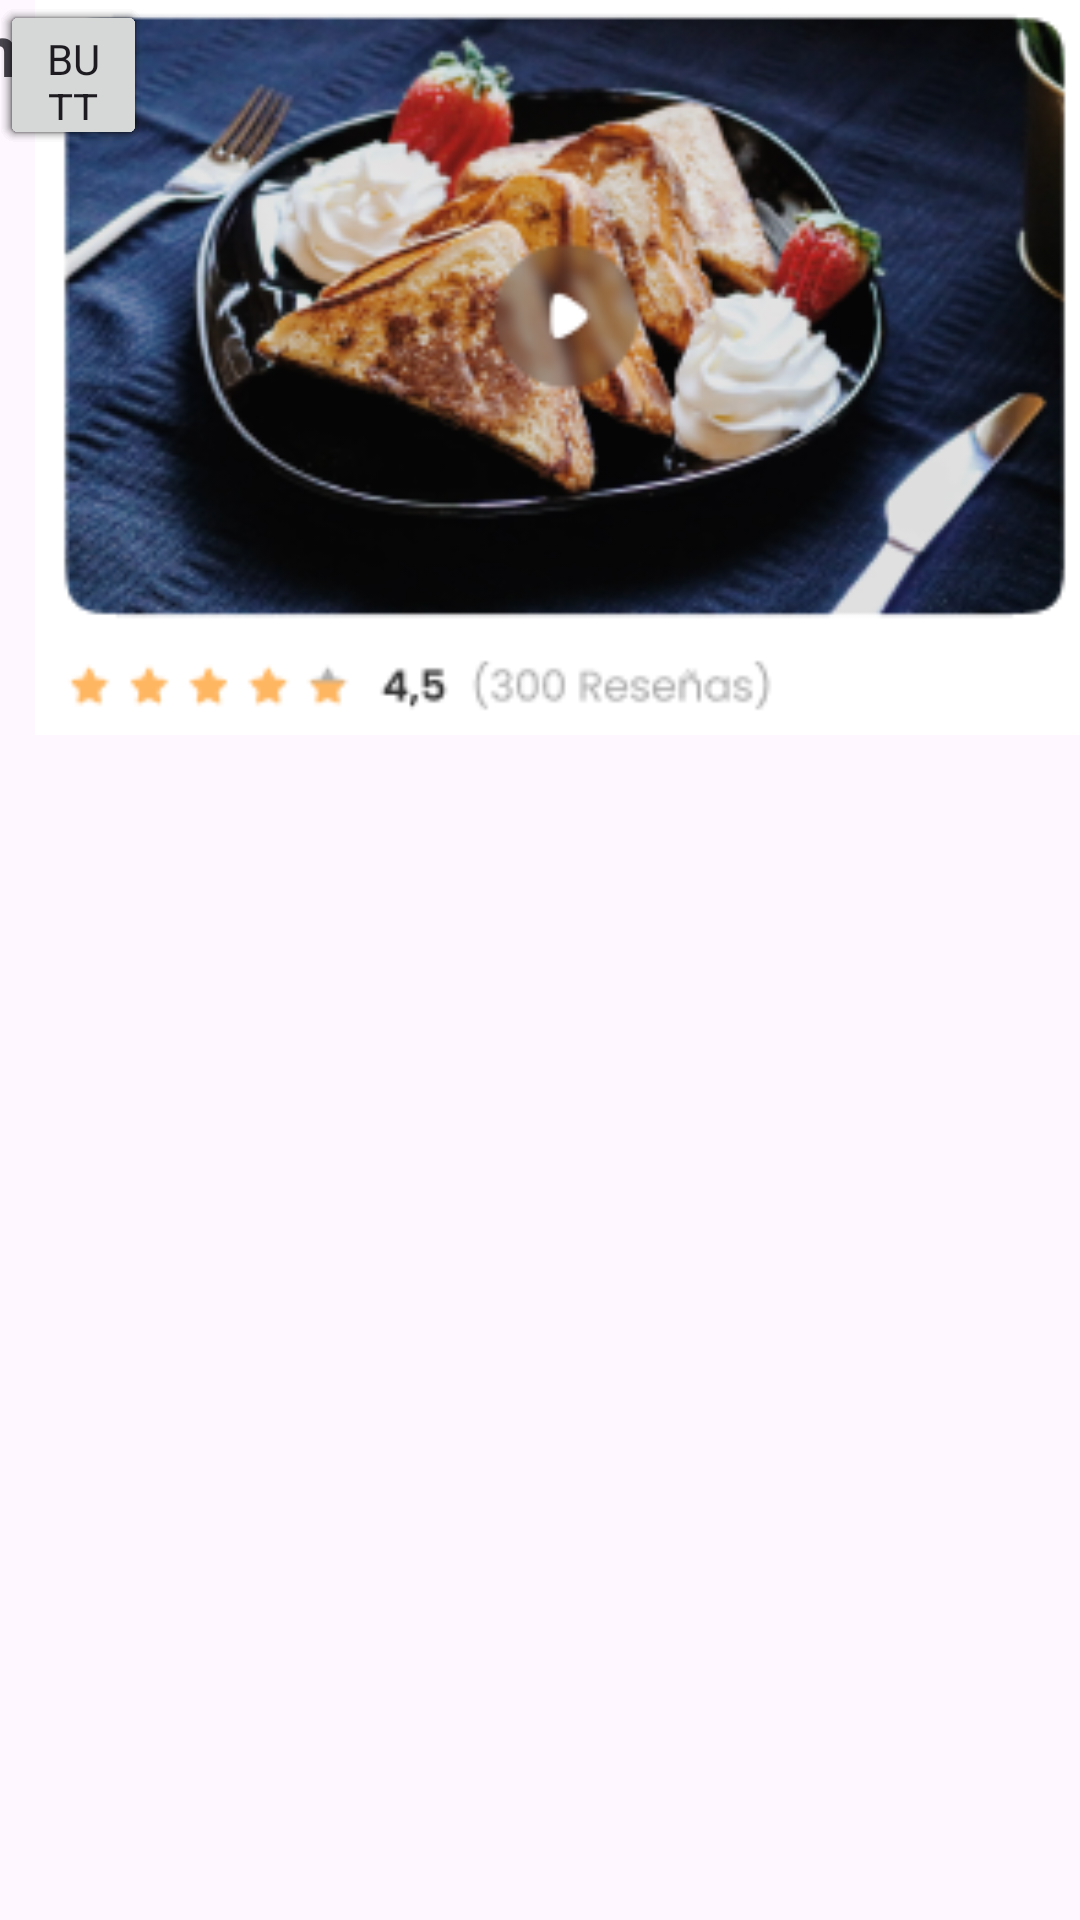

Produce the Android XML layout that renders to this screen, including the resource entries it uses.
<!-- AndroidManifest.xml: application theme Theme.CookBook -->
<!-- res/layout/activity_home.xml -->
<?xml version="1.0" encoding="utf-8"?>
<androidx.constraintlayout.widget.ConstraintLayout xmlns:android="http://schemas.android.com/apk/res/android"
    xmlns:app="http://schemas.android.com/apk/res-auto"
    xmlns:tools="http://schemas.android.com/tools"
    android:layout_width="match_parent"
    android:layout_height="match_parent">

    <com.google.android.material.bottomnavigation.BottomNavigationView
        android:layout_width="0dp"
        android:layout_height="45dp"
        tools:layout_editor_absoluteX="8dp"
        tools:layout_editor_absoluteY="575dp">

    </com.google.android.material.bottomnavigation.BottomNavigationView>

    <Button
        android:id="@+id/button6"
        android:layout_width="49dp"
        android:layout_height="50dp"

        android:text="Button"
        tools:layout_editor_absoluteX="109dp"
        tools:layout_editor_absoluteY="682dp" />

    <Button
        android:id="@+id/button5"
        android:layout_width="49dp"
        android:layout_height="50dp"

        android:text="Button"
        tools:layout_editor_absoluteX="46dp"
        tools:layout_editor_absoluteY="682dp" />

    <Button
        android:id="@+id/button9"
        android:layout_width="49dp"
        android:layout_height="50dp"

        android:text="Button"
        tools:layout_editor_absoluteX="256dp"
        tools:layout_editor_absoluteY="682dp" />

    <Button
        android:id="@+id/button10"
        android:layout_width="49dp"
        android:layout_height="50dp"

        android:text="Button"
        tools:layout_editor_absoluteX="326dp"
        tools:layout_editor_absoluteY="682dp" />

    <Button
        android:id="@+id/button7"
        android:layout_width="49dp"
        android:layout_height="50dp"

        android:text="Button"
        tools:layout_editor_absoluteX="181dp"
        tools:layout_editor_absoluteY="665dp" />

    <TextView
        android:id="@+id/textView18"
        android:layout_width="397dp"
        android:layout_height="39dp"
        android:text="Como Hacer Una Tostada Francesa"
        android:textSize="24sp"
        android:textStyle="bold"
        app:layout_constraintEnd_toEndOf="parent"
        app:layout_constraintHorizontal_bias="1.0"
        app:layout_constraintStart_toStartOf="parent"
        tools:layout_editor_absoluteY="64dp" />

    <androidx.constraintlayout.widget.ConstraintLayout
        android:layout_width="409dp"
        android:layout_height="338dp"
        tools:layout_editor_absoluteX="1dp"
        tools:layout_editor_absoluteY="343dp">

        <HorizontalScrollView
            android:layout_width="407dp"
            android:layout_height="336dp"
            tools:layout_editor_absoluteX="1dp"
            tools:layout_editor_absoluteY="1dp">

            <androidx.constraintlayout.widget.ConstraintLayout
                android:layout_width="wrap_content"
                android:layout_height="match_parent">

            </androidx.constraintlayout.widget.ConstraintLayout>
        </HorizontalScrollView>
    </androidx.constraintlayout.widget.ConstraintLayout>

    <SearchView
        android:layout_width="304dp"
        android:layout_height="44dp"
        tools:layout_editor_absoluteX="16dp"
        tools:layout_editor_absoluteY="16dp" />

    <ImageView
        android:id="@+id/imageView7"
        android:layout_width="374dp"
        android:layout_height="245dp"
        app:srcCompat="@drawable/capture"
        tools:layout_editor_absoluteX="1dp"
        tools:layout_editor_absoluteY="103dp" />

</androidx.constraintlayout.widget.ConstraintLayout>
<!-- resources referenced by this layout -->
<resources>
  <!-- drawable capture: png bitmap (drawable, 117186 bytes) -->
  <style name="Theme.CookBook" parent="Theme.Material3.Light.NoActionBar">
          
          <item name="colorPrimary">@color/red_500</item>
          <item name="colorPrimaryVariant">@color/red_700</item>
          <item name="colorOnPrimary">@color/white</item>
          
          <item name="colorSecondary">@color/teal_200</item>
          <item name="colorSecondaryVariant">@color/teal_700</item>
          <item name="colorOnSecondary">@color/black</item>
          
          <item name="android:statusBarColor" tools:targetApi="l">?attr/colorPrimaryVariant</item>
          
          <item name="fontFamily">@font/roboto</item>
      </style>
  <color name="red_500">#F44336</color>
  <color name="red_700">#D72323</color>
  <color name="white">#FFFFFFFF</color>
  <color name="teal_200">#FF03DAC5</color>
  <color name="teal_700">#FF018786</color>
  <color name="black">#FF000000</color>
</resources>
